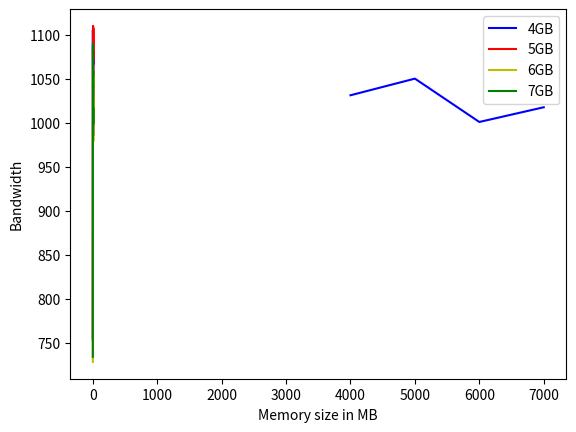

Reproduce this figure in Python.
import matplotlib.pyplot as plt

# die Y-Werte:
import numpy as np

gb4 = [755.82, 1105.36, 1075.37, 1063.51, 1081.62, 1079.94, 1066.14, 1081.57, 985.42, 1015.42]
gb5 = [753.29, 1082.12, 1087.79, 1088.47, 1109.78, 1096.02, 1000.34, 1107.56, 1100.87, 1073.02]
gb6 = [728.18, 1029.15, 1066.31, 1024.47, 1000.20, 1056.20, 1043.28, 1053.26, 978.74, 1027.16]
gb7 = [734.02, 1079.31, 1089.40, 1039.75, 1050.50, 1051.99, 1058.31, 1056.42, 998.17, 1016.11]

gb4_mean = np.mean(gb4)
gb5_mean = np.mean(gb5)
gb6_mean = np.mean(gb6)
gb7_mean = np.mean(gb7)

mean = []
mean.append(gb4_mean)
mean.append(gb5_mean)
mean.append(gb6_mean)
mean.append(gb7_mean)

loop = [0, 1, 2, 3, 4, 5, 6, 7, 8, 9]
plt.xlabel("Loop")
plt.ylabel("Bandwidth")

plt.plot(loop, gb4, "b", label='4GB')
plt.plot(loop, gb5, "r", label='5GB')
plt.plot(loop, gb6, "y", label='6GB')
plt.plot(loop, gb7, "g", label='7GB')
plt.legend(loc='best')
plt.show()

loop = [4000, 5000, 6000, 7000]
plt.xlabel("Memory size in MB")
plt.ylabel("Bandwidth")

plt.plot(loop, mean, "b",)
plt.legend(loc='best')
plt.show()
